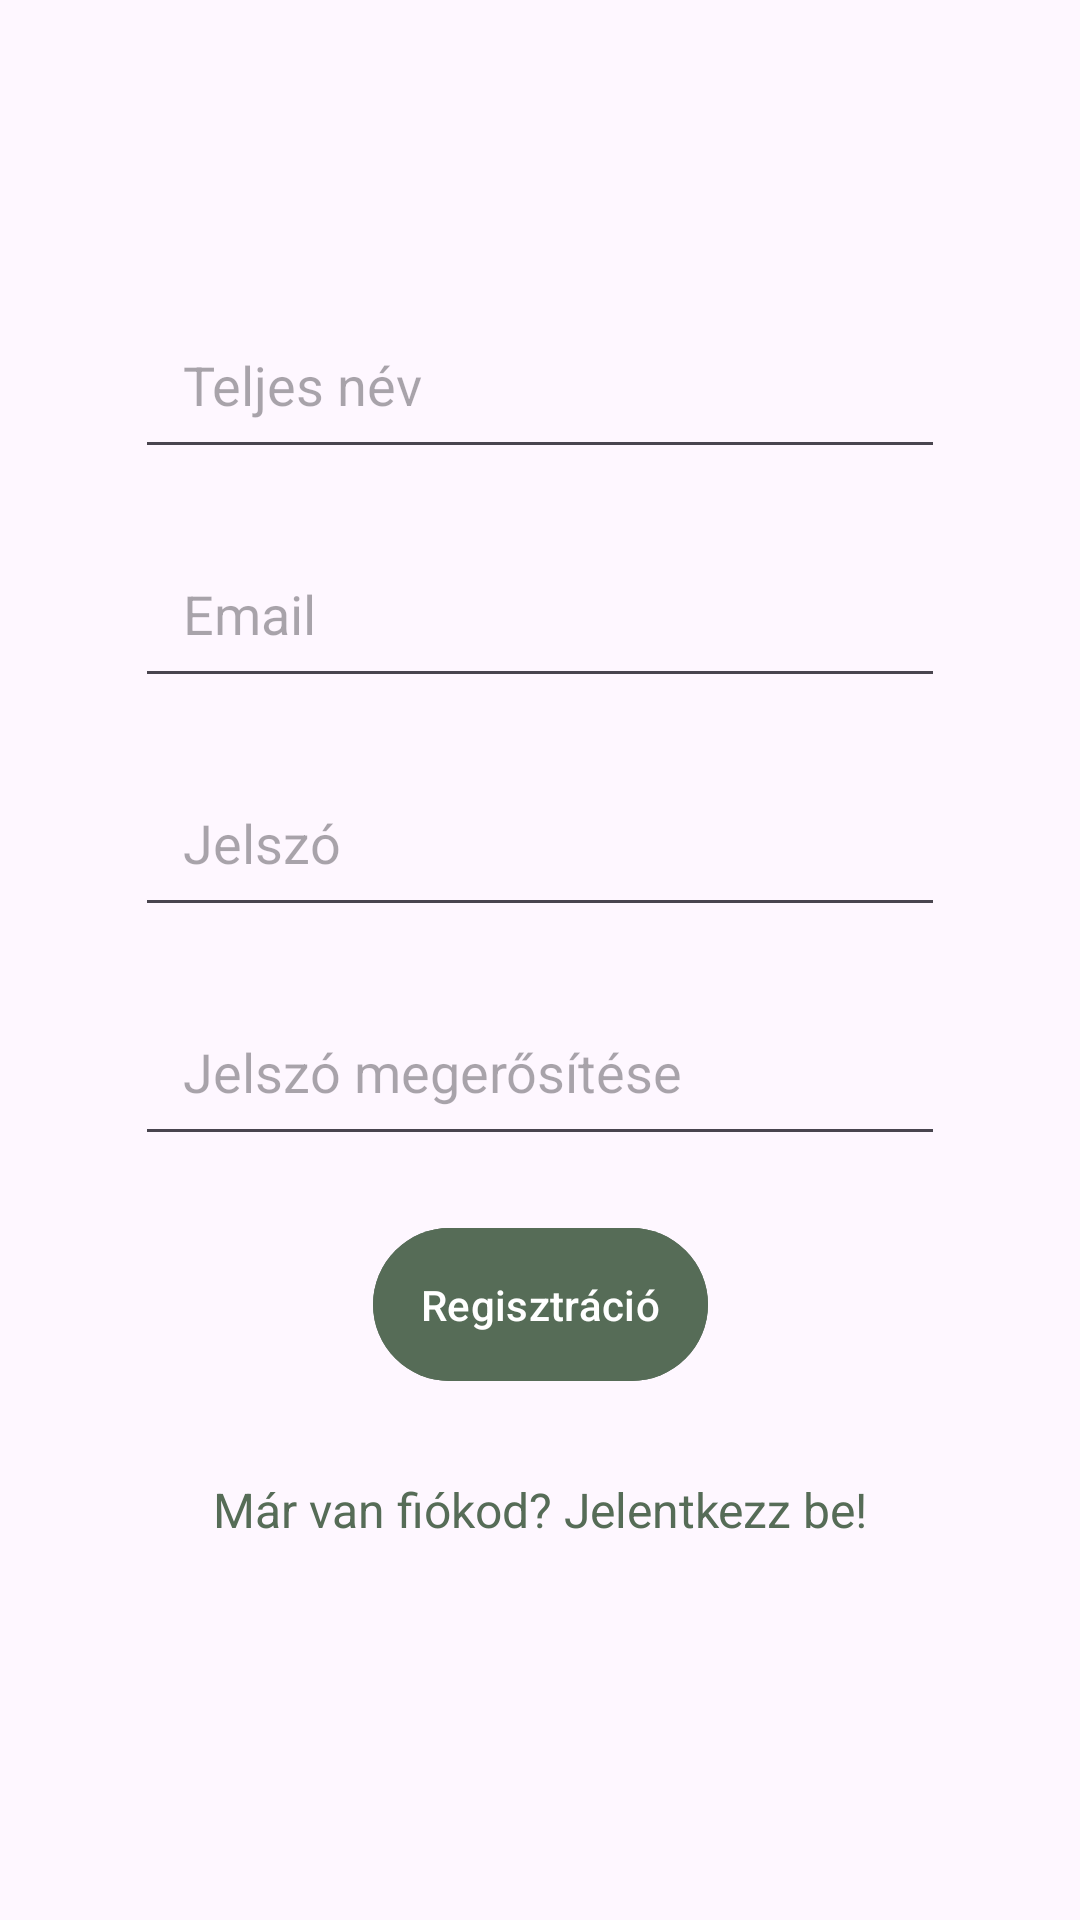

Write the Android layout XML for this screen, with the resource values it uses.
<!-- AndroidManifest.xml: application theme Theme.FurnitureWebshop -->
<!-- res/layout/activity_register.xml -->
<?xml version="1.0" encoding="utf-8"?>
<androidx.constraintlayout.widget.ConstraintLayout xmlns:android="http://schemas.android.com/apk/res/android"
    xmlns:app="http://schemas.android.com/apk/res-auto"
    android:layout_width="match_parent"
    android:layout_height="match_parent">

    <EditText
        android:id="@+id/fullNameEditText"
        android:layout_width="0dp"
        android:layout_height="wrap_content"
        android:layout_marginTop="100dp"
        android:hint="Teljes név"
        android:importantForAccessibility="yes"
        android:inputType="textPersonName|textCapWords"
        android:padding="16dp"
        app:layout_constraintEnd_toEndOf="parent"
        app:layout_constraintStart_toStartOf="parent"
        app:layout_constraintTop_toTopOf="parent"
        app:layout_constraintWidth_percent="0.75" />

    <EditText
        android:id="@+id/emailEditText"
        android:layout_width="0dp"
        android:layout_height="wrap_content"
        android:layout_marginTop="20dp"
        android:hint="Email"
        android:importantForAccessibility="yes"
        android:inputType="textEmailAddress"
        android:padding="16dp"
        app:layout_constraintEnd_toEndOf="parent"
        app:layout_constraintStart_toStartOf="parent"
        app:layout_constraintTop_toBottomOf="@+id/fullNameEditText"
        app:layout_constraintWidth_percent="0.75" />

    <EditText
        android:id="@+id/passwordEditText"
        android:layout_width="0dp"
        android:layout_height="wrap_content"
        android:layout_marginTop="20dp"
        android:hint="Jelszó"
        android:importantForAccessibility="yes"
        android:inputType="textPassword"
        android:padding="16dp"
        app:layout_constraintEnd_toEndOf="parent"
        app:layout_constraintStart_toStartOf="parent"
        app:layout_constraintTop_toBottomOf="@+id/emailEditText"
        app:layout_constraintWidth_percent="0.75" />

    <EditText
        android:id="@+id/confirmPasswordEditText"
        android:layout_width="0dp"
        android:layout_height="wrap_content"
        android:layout_marginTop="20dp"
        android:hint="Jelszó megerősítése"
        android:importantForAccessibility="yes"
        android:inputType="textPassword"
        android:padding="16dp"
        app:layout_constraintEnd_toEndOf="parent"
        app:layout_constraintStart_toStartOf="parent"
        app:layout_constraintTop_toBottomOf="@+id/passwordEditText"
        app:layout_constraintWidth_percent="0.75" />

    <Button
        android:id="@+id/registerButton"
        android:layout_width="wrap_content"
        android:layout_height="wrap_content"
        android:layout_marginTop="20dp"
        android:backgroundTint="@color/colorAccent"
        android:padding="16dp"
        android:text="Regisztráció"
        app:layout_constraintEnd_toEndOf="parent"
        app:layout_constraintStart_toStartOf="parent"
        app:layout_constraintTop_toBottomOf="@+id/confirmPasswordEditText" />

    <TextView
        android:id="@+id/loginLink"
        android:layout_width="wrap_content"
        android:layout_height="wrap_content"
        android:layout_marginTop="20dp"
        android:contentDescription="Bejelentkezési link"
        android:importantForAccessibility="yes"
        android:padding="8dp"
        android:text="Már van fiókod? Jelentkezz be!"
        android:textColor="@color/colorAccent"
        android:textSize="16sp"
        app:layout_constraintEnd_toEndOf="parent"
        app:layout_constraintStart_toStartOf="parent"
        app:layout_constraintTop_toBottomOf="@+id/registerButton" />

</androidx.constraintlayout.widget.ConstraintLayout>
<!-- resources referenced by this layout -->
<resources>
  <color name="colorAccent">#566C57</color>
  <style name="Theme.FurnitureWebshop" parent="Base.Theme.FurnitureWebshop" />
  <style name="Base.Theme.FurnitureWebshop" parent="Theme.Material3.DayNight.NoActionBar">
      </style>
</resources>
